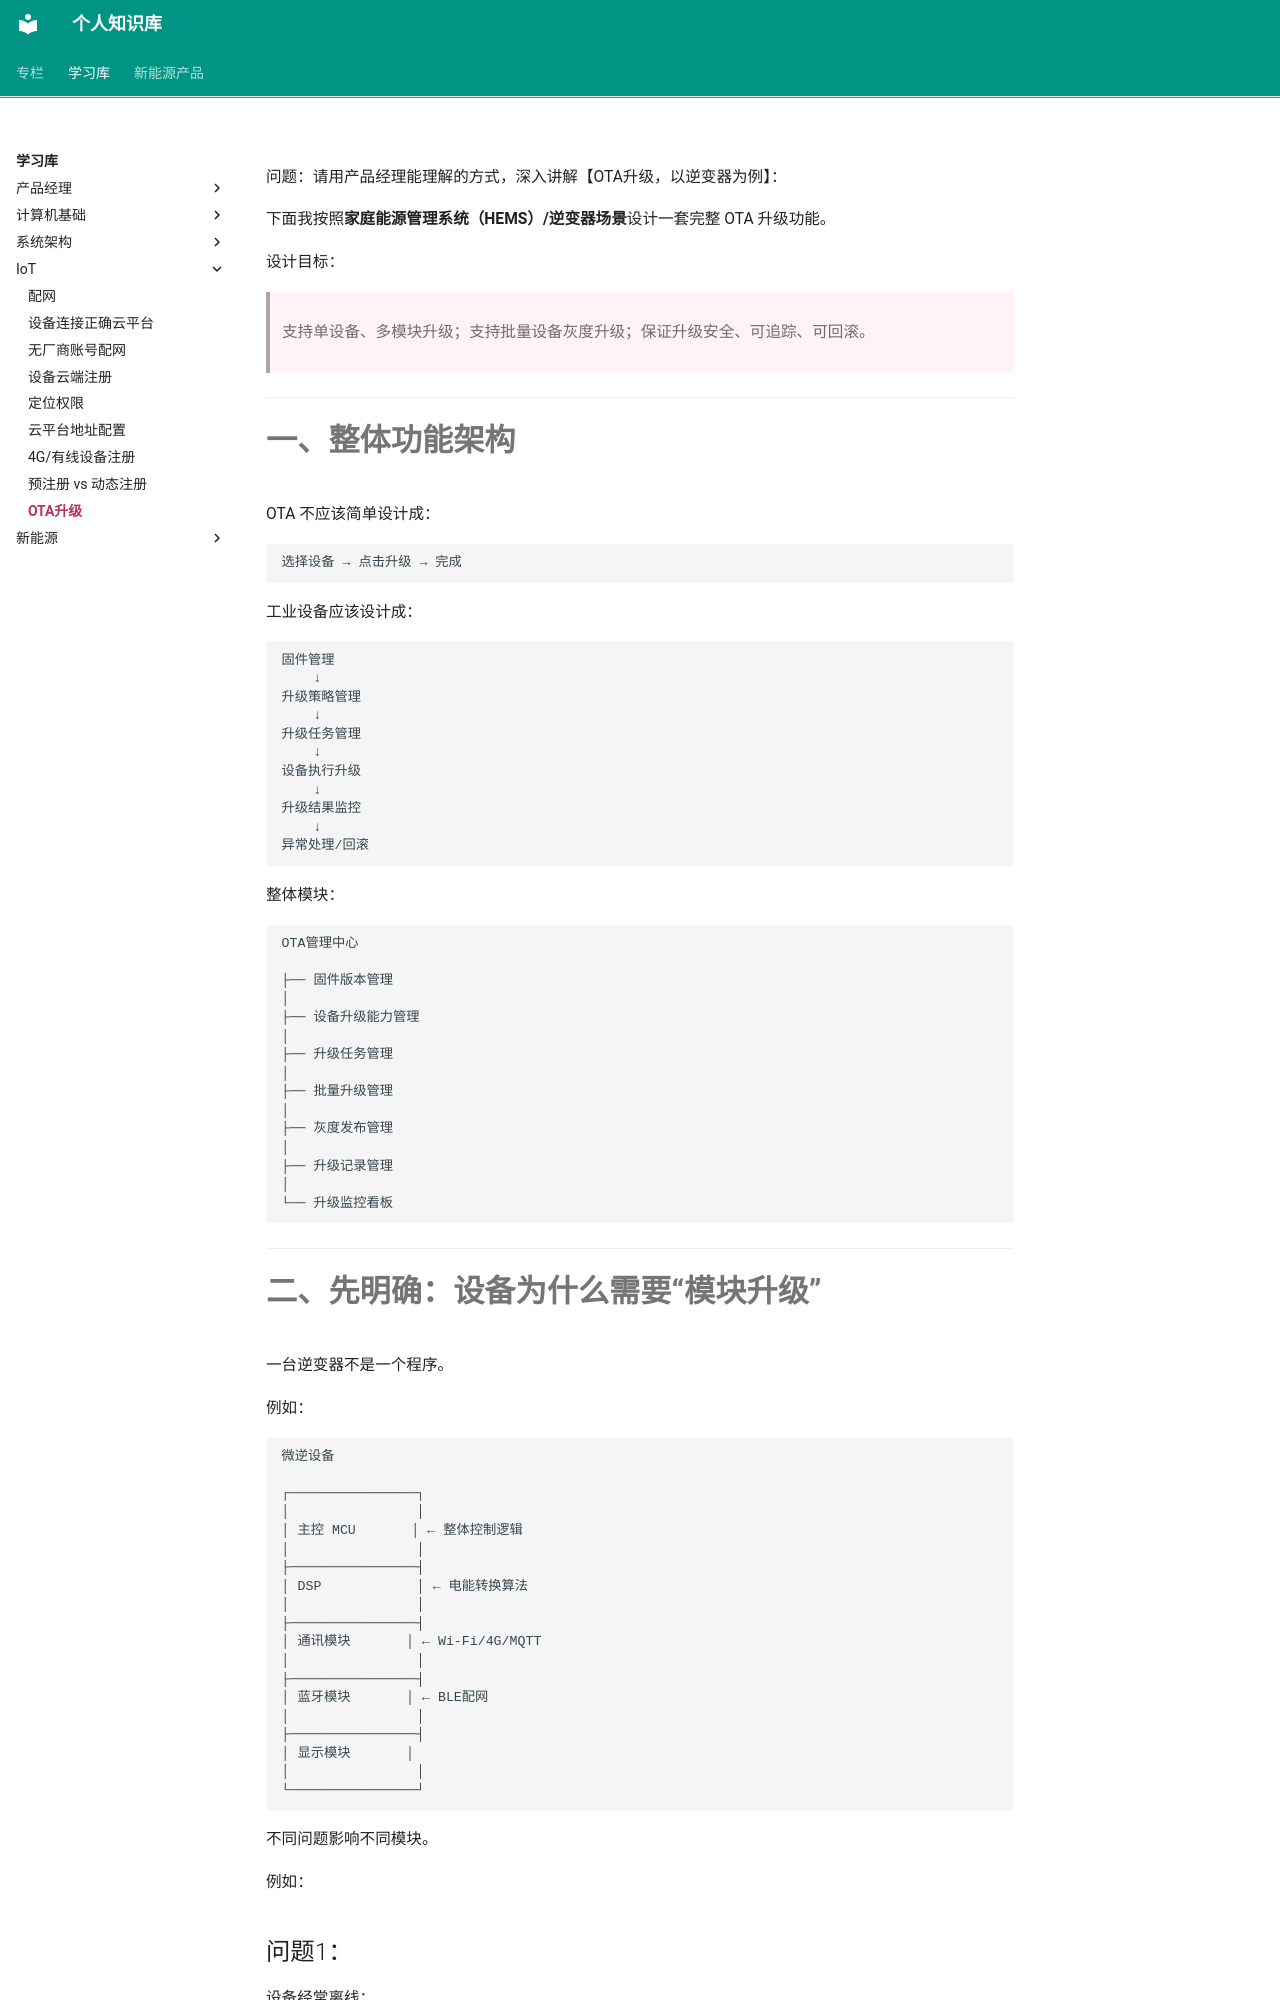

repository: jxh1997/jxh1997.github.io · page: learning-notes/iot/OTA升级/index.html · generator: mkdocs

问题：请用产品经理能理解的方式，深入讲解【OTA升级，以逆变器为例】：


下面我按照**家庭能源管理系统（HEMS）/逆变器场景**设计一套完整 OTA 升级功能。

设计目标：

> 支持单设备、多模块升级；支持批量设备灰度升级；保证升级安全、可追踪、可回滚。

---

# 一、整体功能架构

OTA 不应该简单设计成：

```
选择设备 → 点击升级 → 完成
```

工业设备应该设计成：

```
固件管理
    ↓
升级策略管理
    ↓
升级任务管理
    ↓
设备执行升级
    ↓
升级结果监控
    ↓
异常处理/回滚
```

整体模块：

```
OTA管理中心

├── 固件版本管理
│
├── 设备升级能力管理
│
├── 升级任务管理
│
├── 批量升级管理
│
├── 灰度发布管理
│
├── 升级记录管理
│
└── 升级监控看板
```

---
